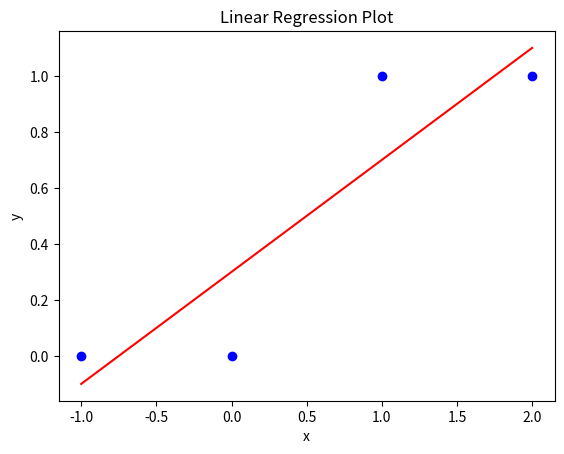

This figure's Python source:
"""
# lin_reg.py

## Functionality
Find the linear (or higher order) regression of an input (x) and output (y).

- Example 1:
    > Problem 6.1 from Optimization Models by Giuseppe Calafiore and Laurent El Ghaoui.

- Example 2:
    > Numbers derived from https://keisan.casio.com/exec/system/14059932254941

## TODO
- Clean code to make variables' purpose more transparent
"""

import numpy as np
import sympy as sp
from sympy.utilities.lambdify import lambdify
import matplotlib.pyplot as plt


def polynomial_regression(X, Y, N: int = 1, plot: bool = False):
    """
    Regression for polynomial system of order N, given data input X and data output Y for system:
    
    X -> [SYSTEM] -> Y

    :param X: input X, 1D np.array - data input
    :param Y: input Y, 1D np.array - data output (the output from the system)
    :param N: int - order of fit
    :param plot: bool - whether to plot results or not
    :return: Output of coefficients
        - [[a, b, c, ...]].T where Y ~= ax^N + bx^N-1 + cx^N-2 + ...
    """

    if X.size != Y.size:                                        # This should be an assertion
        print(f'Wrong Lengths. X = {X.size}, Y = {Y.size}')     # This should be a warning/ assertion/ error
        return False

    n = Y.size
    Y = Y.reshape(n, 1)
    X = X.reshape(n, 1)

    # Step 1: Find A
    A = np.block([X**(i) for i in range(N, -1, -1)])
    print(f'\n>>>Step 1: Find A.\nA =\n{A}')

    # Step 2: Find A^T @ A
    print(f'\n>>>Step 2: Find A.T @ A\nA^T @ A =\n{A.T @ A}')

    # Step 3: Find inv(A^T @ A)
    print(f'\n>>>Step 3: Find inv(A^T @ A)\ninv(A^T @ A) =\n{np.linalg.inv(A.T @ A)}')

    # Step 4: Find A^T @ y
    print(f'\n>>>Step 4: Find A^T @ Y\nA^T @ Y =\n{A.T @ Y}')

    # Step 5: Solution: x* = inv(A.T @ A) @ A.T @ Y
    soln = np.linalg.inv(A.T @ A) @ A.T @ Y
    print(f'\n>>>Step 5: Solution!\nx* = inv(A.T @ A) @ A.T @ y =\n{soln}')

    # Step 6: Plot solution
    if plot:
        print('\n>>>Step 6: Plot solution')
        
        # Compute solution
        x, y = sp.symbols('x y')                            # Calculate symbolic solution
        y = 0
        for i in range(N + 1):                              # Set y = ax^N + bx^N-1 + cx^N-2 + ...
            y += soln[i, 0] * x**(N-i)
        
        print(f'Approximation = {y}')                       # Display text solution
        
        x_soln = np.linspace(np.amin(X), np.amax(X), 100)   # Compute numeric solution
        y_soln = (lambdify(x, y))(x_soln)                   # Call f(x_soln), where f = lambdify(x, y) = ax^N + bx^N-1 + cx^N-2 + ...
        
        # Plot solution and original data
        plt.figure('Linear Regression Plot')                # Create new figure with title and labels
        plt.title('Linear Regression Plot')
        plt.xlabel('x')
        plt.ylabel('y')
        plt.scatter(X, Y, c='blue', marker='o')             # Plot original data points
        plt.plot(x_soln, y_soln, 'r-')                      # Plot approximation with least regression
        plt.show()

    return soln
    
    
if __name__ == '__main__':
    """
    x = x-coordinates
    y = y-cooridnates
    """
    
    # This is why I wish Python had a switch/case syntax outside of a dictionary
    case = 1
    
    # Example 1:
    if case == 1:
        x = np.array([[-1, 0, 1, 2]]).T
        y = np.array([[0, 0, 1, 1]]).T
    # Example 2:
    elif case == 2:
        z = np.array([[83,183],[71,168],[64,171],[69,178],[69,176],[64,172],[68,165],[59,158],[81,183],[91,182],[57,163],[65,175],[58,164],[62,175]])
        x = z[:, 0]
        y = z[:, 1]
    
    soln = polynomial_regression(x, y, N = 1, plot=True)
